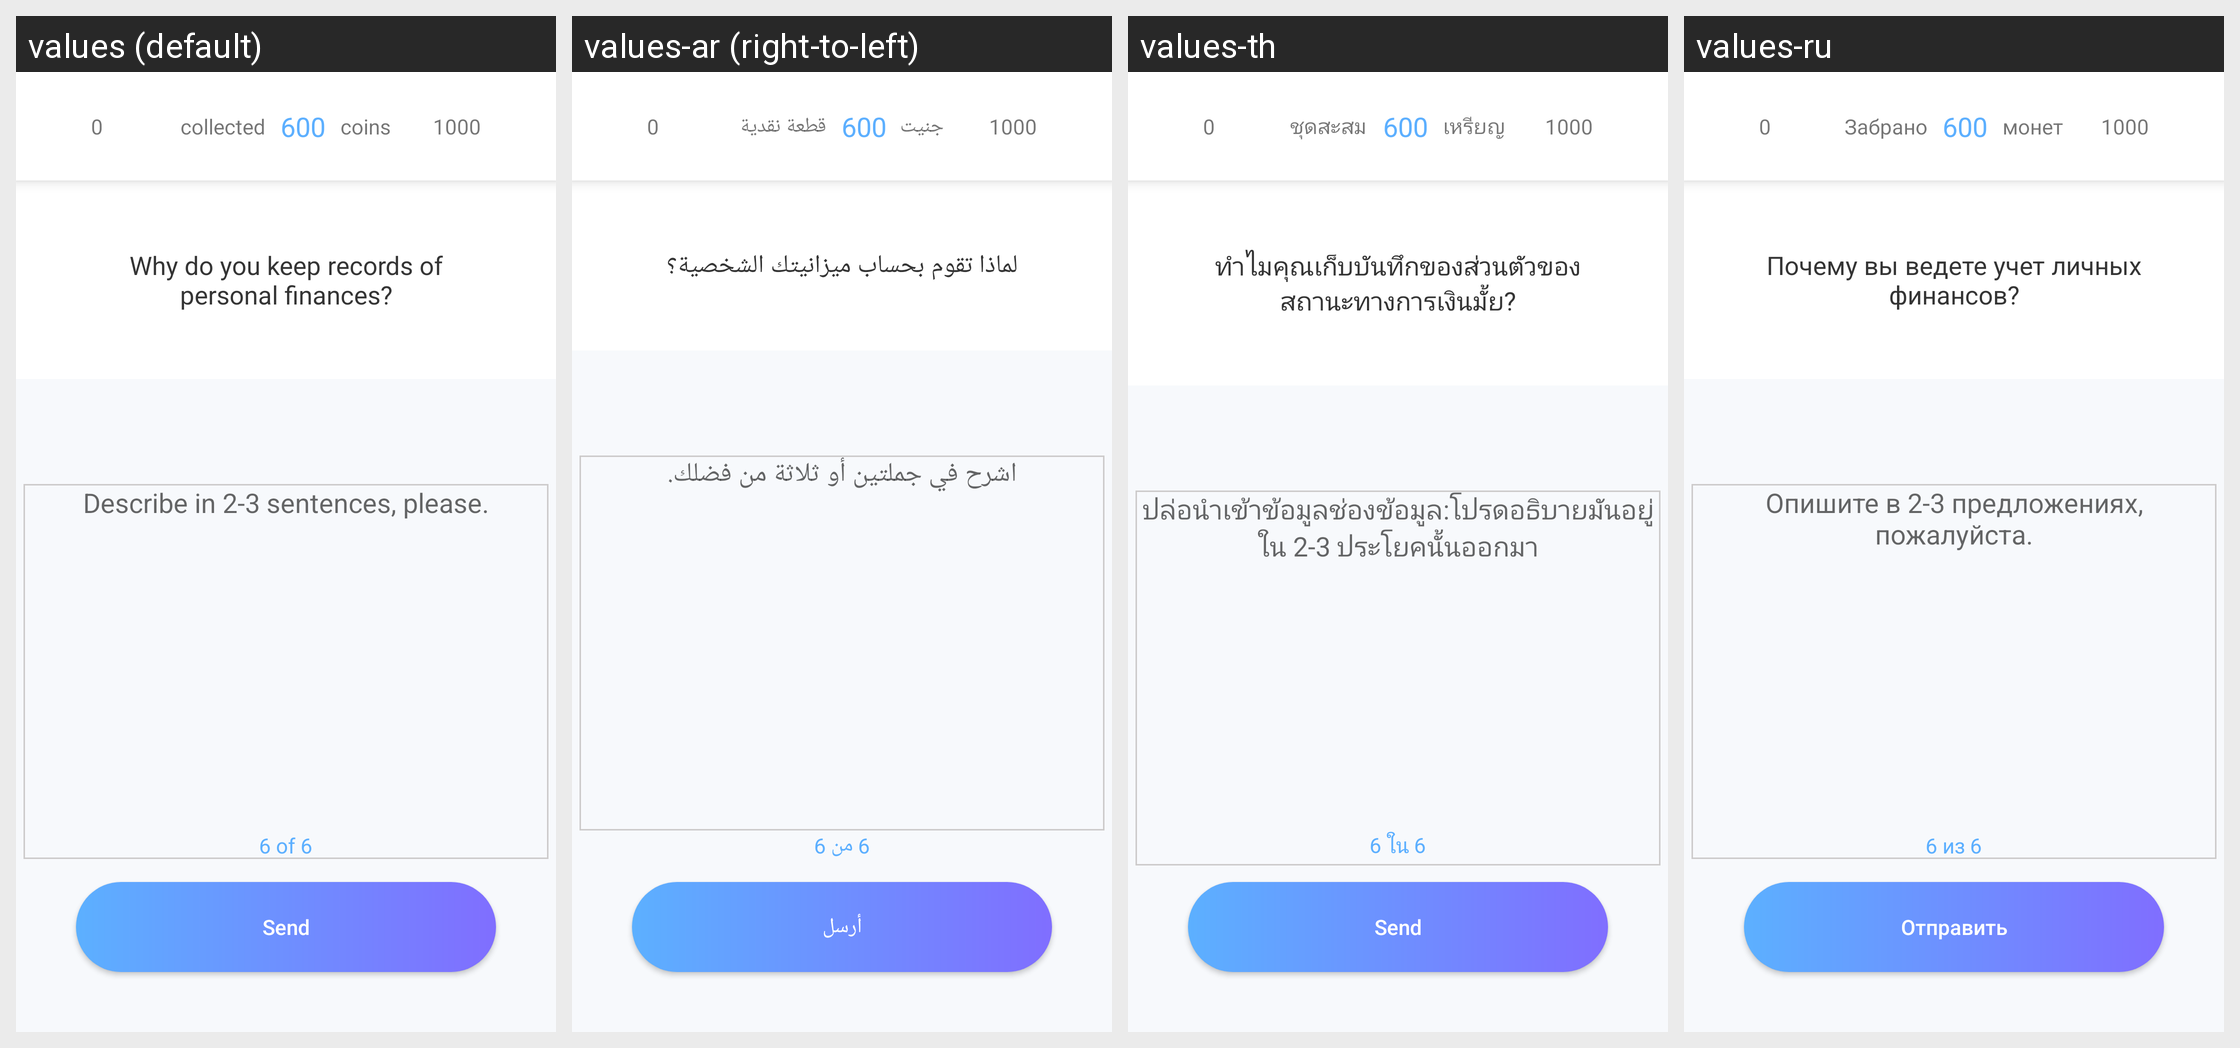

The Android screen above is rendered under several locales of the same app. Produce the string resources it draws, with the default and per-locale values.
Android screen res/layout/activity_reason_for_accounting_for_persona_finances.xml rendered under 4 locales, left to right: values (default), values-ar (right-to-left), values-th, values-ru. Device: Nexus 5 (rendered at 1080×1920; each locale shown at half size, 540×960, under a caption strip naming it); theme AppTheme.ToolBar.
Other locales in the repository, not shown: values-de, values-en, values-es, values-fr, values-it, values-pt, values-vi.
Strings drawn on this screen, with the default value and each locale's value (text and hints the layout hard-codes, and strings that could not be matched under every locale, appear in the picture but are not listed):

taken
  values: collected   
  values-ar: جنيت   
  values-th: ชุดสะสม   
  values-ru: Забрано   

coins
  values:    coins
  values-ar:    قطعة نقدية
  values-th:    เหรียญ
  values-ru:    монет

yes_q6
  values: Why do you keep records of personal finances?
  values-ar: لماذا تقوم بحساب ميزانيتك الشخصية؟
  values-th: ทำไมคุณเก็บบันทึกของส่วนตัวของสถานะทางการเงินมั้ย?
  values-ru: Почему вы ведете учет личных финансов?

page6
  values: 6 of 6
  values-ar: 6 من 6
  values-th: 6 ใน 6
  values-ru: 6 из 6

answer_field
  values: Describe in 2-3 sentences, please.
  values-ar: اشرح في جملتين أو ثلاثة من فضلك.
  values-th: ปล่อนำเข้าข้อมูลช่องข้อมูล:โปรดอธิบายมันอยู่ใน 2-3 ประโยคนั้นออกมา
  values-ru: Опишите в 2-3 предложениях, пожалуйста.

send
  values: Send
  values-ar: أرسل
  values-th: Send
  values-ru: Отправить
